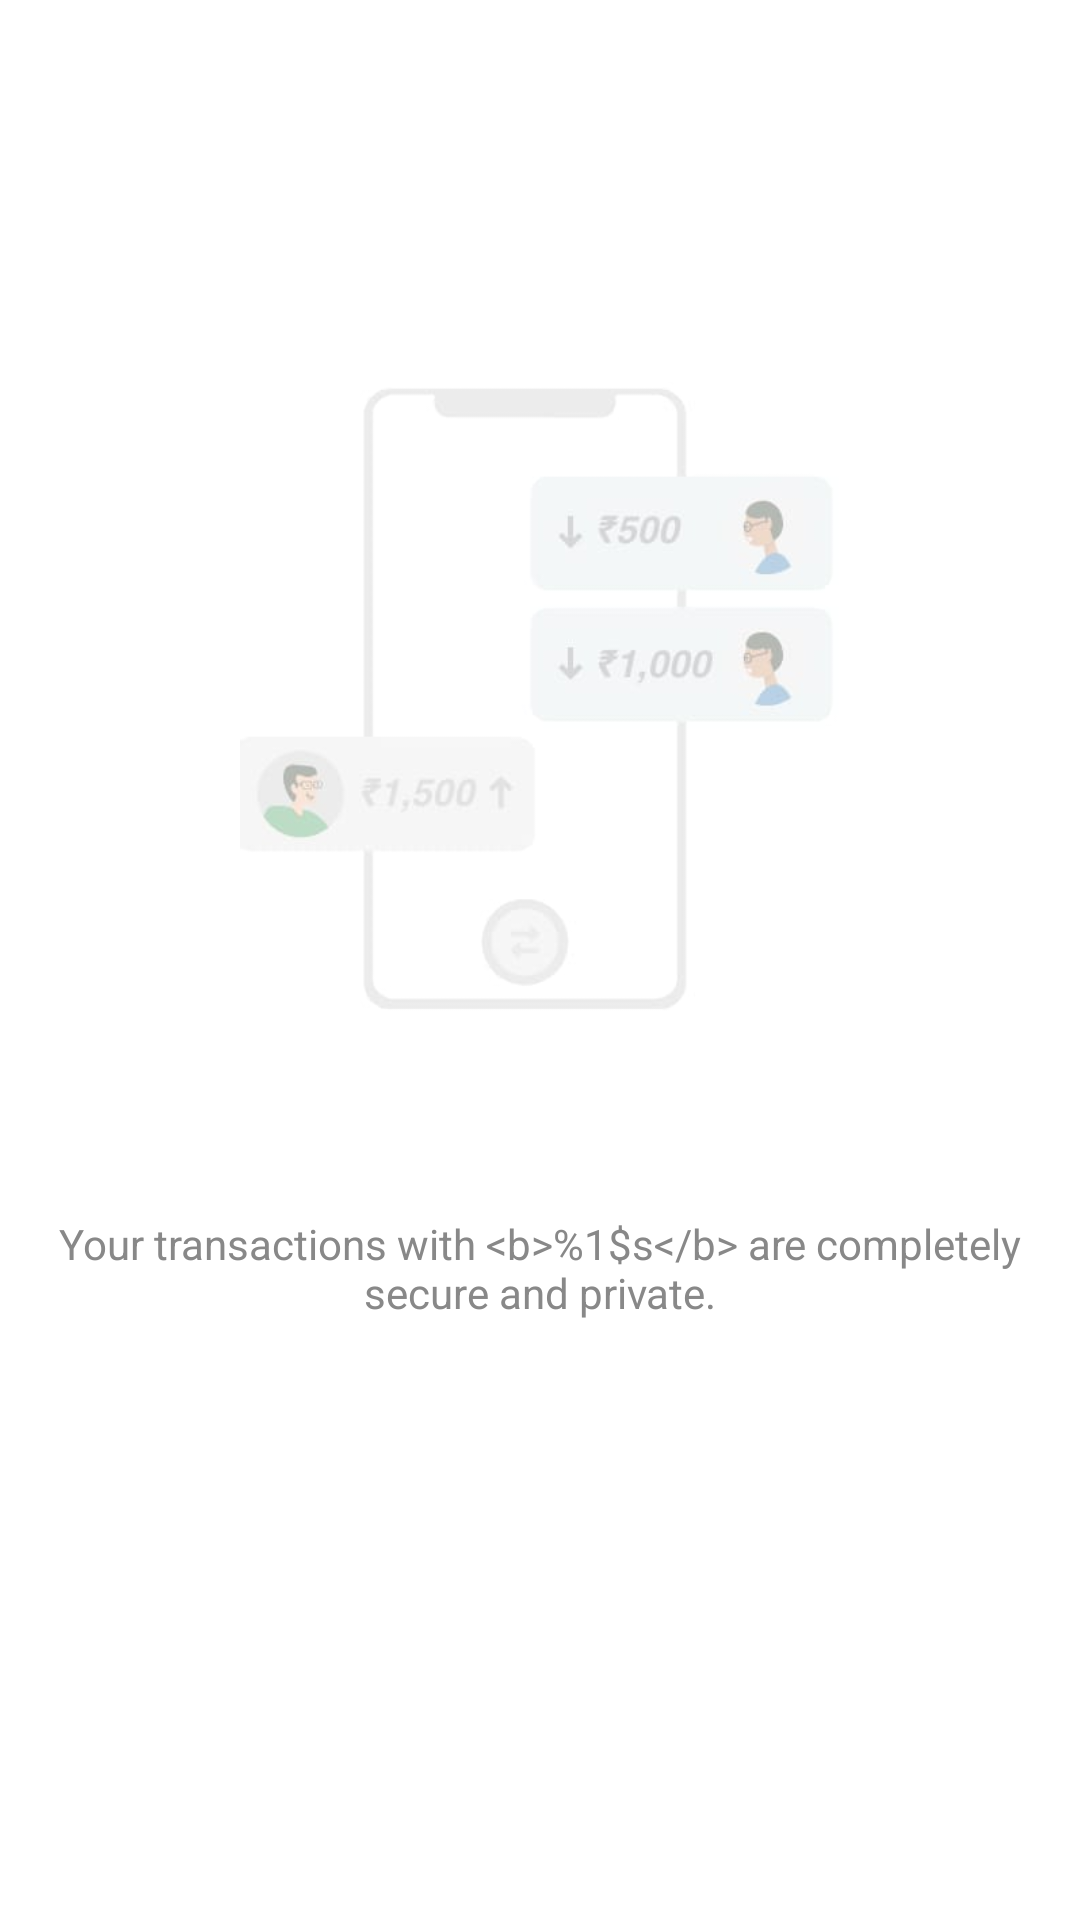

Produce the Android XML layout that renders to this screen, including the resource entries it uses.
<!-- AndroidManifest.xml: application theme Theme.OkCredit -->
<!-- res/layout/layout_customer_trans_empty.xml -->
<?xml version="1.0" encoding="utf-8"?>
<LinearLayout xmlns:android="http://schemas.android.com/apk/res/android"
    android:layout_width="match_parent"
    android:layout_height="match_parent"
    android:background="@color/white"
    android:gravity="center|top"
    android:orientation="vertical">

    <ImageView
        android:layout_width="200dp"
        android:layout_height="@dimen/dp_300"
        android:layout_marginTop="@dimen/dp_80"
        android:src="@drawable/lightimg" />

    <TextView
        android:id="@+id/tvEmptyList"
        android:layout_width="wrap_content"
        android:layout_height="wrap_content"
        android:layout_marginLeft="16dp"
        android:layout_marginTop="25dp"
        android:layout_marginRight="16dp"
        android:gravity="center"
        android:text="@string/safe_secure_trans"
        android:textColor="@color/black_88"
        android:textSize="14dp" />
</LinearLayout>
<!-- resources referenced by this layout -->
<resources>
  <color name="black_88">#888888</color>
  <color name="white">#FFFFFFFF</color>
  <dimen name="dp_300">300dp</dimen>
  <dimen name="dp_80">80dp</dimen>
  <!-- drawable lightimg: jpeg bitmap (drawable-v24, 7410 bytes) -->
  <string name="safe_secure_trans">Your transactions with &lt;b&gt;%1$s&lt;/b&gt; are completely secure and private.</string>
  <style name="Theme.OkCredit" parent="Theme.MaterialComponents.DayNight.DarkActionBar">
          
          <item name="colorPrimary">@color/okcredit</item>
          <item name="colorPrimaryVariant">@color/okcredit</item>
          <item name="colorOnPrimary">@color/white</item>
          
          <item name="colorSecondary">@color/okcredit</item>
          <item name="colorSecondaryVariant">@color/okcredit</item>
          <item name="colorOnSecondary">@color/black</item>
          
          <item name="android:statusBarColor" tools:targetApi="l">?attr/colorPrimaryVariant</item>
          
      </style>
  <color name="okcredit">#50AF50</color>
  <color name="black">#FF000000</color>
</resources>
